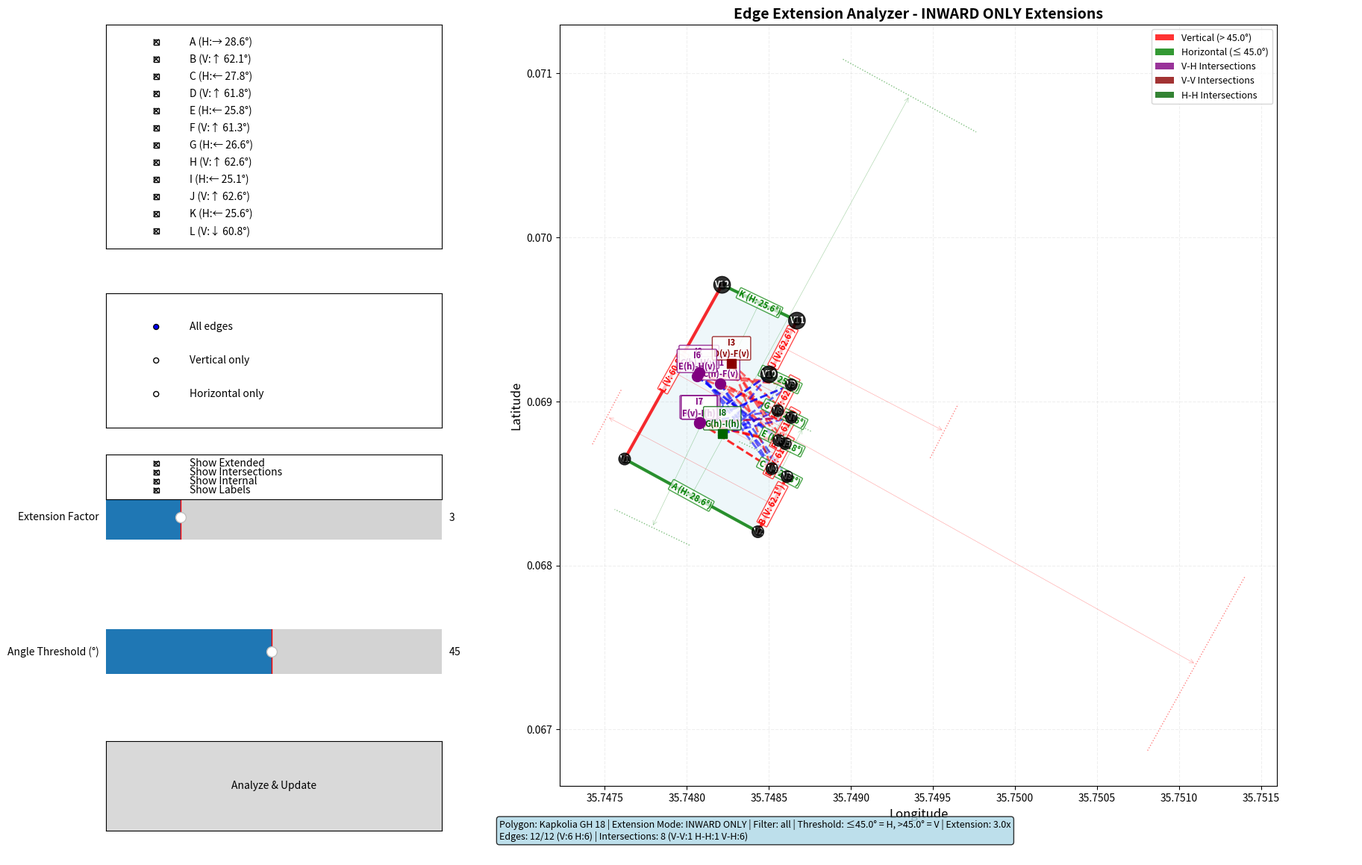

This chart was generated by the following Python code:
"""
Improved Edge Extension Analyzer with INWARD-ONLY extension
Edges extend only toward the interior of the polygon
"""
import json
import matplotlib.pyplot as plt
import matplotlib.patches as patches
from matplotlib.patches import Polygon as MplPolygon
from matplotlib.collections import LineCollection
import numpy as np
from dataclasses import dataclass
from typing import List, Tuple, Optional, Dict
from enum import Enum
import warnings
warnings.filterwarnings('ignore')


class EdgeType(Enum):
    """Enumeration for edge types"""
    HORIZONTAL = "horizontal"
    VERTICAL = "vertical"


@dataclass
class Edge:
    """Data class for edge information"""
    index: int
    label: str
    vertices: Tuple[int, int]
    p1: Tuple[float, float]
    p2: Tuple[float, float]
    angle_from_equator: float
    visual_angle: float
    dx: float
    dy: float
    edge_type: EdgeType
    direction: str
    length: float
    bearing: float
    inward_normal: Tuple[float, float]  # New: inward-pointing normal vector
    
    @property
    def is_vertical(self) -> bool:
        return self.edge_type == EdgeType.VERTICAL
    
    @property
    def is_horizontal(self) -> bool:
        return self.edge_type == EdgeType.HORIZONTAL
    
    @property
    def line(self) -> List[Tuple[float, float]]:
        return [self.p1, self.p2]


@dataclass
class Intersection:
    """Data class for intersection information"""
    edge1: Edge
    edge2: Edge
    point: Tuple[float, float]
    dist1: float
    dist2: float
    
    @property
    def intersection_type(self) -> str:
        """Get intersection type (V-V, H-H, or V-H)"""
        if self.edge1.is_vertical and self.edge2.is_vertical:
            return "V-V"
        elif self.edge1.is_horizontal and self.edge2.is_horizontal:
            return "H-H"
        else:
            return "V-H"


class GeometryUtils:
    """Utility class for geometric calculations"""
    
    @staticmethod
    def calculate_angle_from_equator(dx: float, dy: float) -> float:
        """
        Calculate the acute angle between a line and the equator (east-west direction)
        Returns angle in degrees (0-90)
        """
        # Normalize the edge vector
        length = np.sqrt(dx**2 + dy**2)
        if length == 0:
            return 0.0
        
        edge_norm = np.array([dx / length, dy / length])
        east_vec = np.array([1.0, 0.0])  # East direction along equator
        
        # Calculate dot product and angle
        dot_product = np.clip(np.dot(east_vec, edge_norm), -1.0, 1.0)
        angle = np.degrees(np.arccos(abs(dot_product)))
        
        # Return the acute angle (0-90 degrees)
        return min(angle, 180 - angle)
    
    @staticmethod
    def calculate_inward_normal(p1: Tuple[float, float], 
                               p2: Tuple[float, float],
                               polygon_vertices: List[Tuple[float, float]]) -> Tuple[float, float]:
        """
        Calculate the inward-pointing normal vector for an edge.
        Uses the polygon centroid to determine which direction is inward.
        """
        # Edge vector
        edge_vec = np.array([p2[0] - p1[0], p2[1] - p1[1]])
        
        # Perpendicular vector (rotated 90 degrees counterclockwise)
        perp_vec = np.array([-edge_vec[1], edge_vec[0]])
        
        # Normalize
        perp_length = np.linalg.norm(perp_vec)
        if perp_length == 0:
            return (0.0, 0.0)
        perp_vec = perp_vec / perp_length
        
        # Calculate polygon centroid
        centroid = np.mean(polygon_vertices, axis=0)
        
        # Edge midpoint
        midpoint = np.array([(p1[0] + p2[0]) / 2, (p1[1] + p2[1]) / 2])
        
        # Vector from midpoint to centroid
        to_centroid = centroid - midpoint
        
        # Check which perpendicular direction points toward centroid
        if np.dot(perp_vec, to_centroid) > 0:
            inward = perp_vec
        else:
            inward = -perp_vec
        
        return tuple(inward)
    
    @staticmethod
    def line_intersection(line1: List[Tuple[float, float]], 
                         line2: List[Tuple[float, float]], 
                         segment_only: bool = True) -> Optional[Tuple[float, float]]:
        """Find intersection point of two lines using numpy for efficiency"""
        p1, p2 = np.array(line1[0]), np.array(line1[1])
        p3, p4 = np.array(line2[0]), np.array(line2[1])
        
        d1 = p2 - p1
        d2 = p4 - p3
        
        cross = np.cross(d1, d2)
        
        if abs(cross) < 1e-12:
            return None
        
        t1 = np.cross(p3 - p1, d2) / cross
        t2 = np.cross(p3 - p1, d1) / cross
        
        if segment_only:
            if not (-1e-9 <= t1 <= 1 + 1e-9 and -1e-9 <= t2 <= 1 + 1e-9):
                return None
        
        intersection = p1 + t1 * d1
        return tuple(intersection)
    
    @staticmethod
    def point_in_polygon(point: Tuple[float, float], 
                        polygon_vertices: List[Tuple[float, float]]) -> bool:
        """Ray casting algorithm for point-in-polygon test"""
        x, y = point
        n = len(polygon_vertices)
        inside = False
        
        p1x, p1y = polygon_vertices[0]
        for i in range(n + 1):
            p2x, p2y = polygon_vertices[i % n]
            if y > min(p1y, p2y):
                if y <= max(p1y, p2y):
                    if x <= max(p1x, p2x):
                        if p1y != p2y:
                            xinters = (y - p1y) * (p2x - p1x) / (p2y - p1y) + p1x
                        if p1x == p2x or x <= xinters:
                            inside = not inside
            p1x, p1y = p2x, p2y
        
        return inside
    
    @staticmethod
    def extend_line_inward(line: List[Tuple[float, float]], 
                          inward_normal: Tuple[float, float],
                          factor: float) -> List[Tuple[float, float]]:
        """
        Extend a line segment INWARD ONLY using the inward normal vector.
        The extension creates a line perpendicular to the original edge,
        extending into the polygon interior.
        
        Returns a line from the original edge into the interior.
        """
        p1, p2 = np.array(line[0]), np.array(line[1])
        normal = np.array(inward_normal)
        
        # Edge vector and length
        edge_vec = p2 - p1
        edge_length = np.linalg.norm(edge_vec)
        
        if edge_length == 0:
            return line
        
        # Extension distance (proportional to edge length)
        extension_length = edge_length * factor
        
        # Create inward extension from both endpoints
        # We'll create a line that goes inward from the edge
        inward_p1 = p1 + normal * extension_length
        inward_p2 = p2 + normal * extension_length
        
        # Return the inward-extended line parallel to the original
        return [tuple(inward_p1), tuple(inward_p2)]
    
    @staticmethod
    def min_distance_to_segment(point: Tuple[float, float], 
                               line: List[Tuple[float, float]]) -> float:
        """Calculate minimum distance from point to line segment endpoints"""
        p = np.array(point)
        p1, p2 = np.array(line[0]), np.array(line[1])
        return min(np.linalg.norm(p - p1), np.linalg.norm(p - p2))


class EdgeExtensionAnalyzer:
    """Main analyzer class with INWARD-ONLY extension"""
    
    def __init__(self, geojson_data: Dict):
        # Data
        self.geojson_data = geojson_data
        self.coords = geojson_data['features'][0]['geometry']['coordinates'][0]
        self.polygon_vertices = self.coords[:-1]
        
        # Settings
        self.angle_threshold = 45.0
        self.extension_factor = 3.0
        self.edge_type_filter = 'all'
        
        # Display settings
        self.show_extended_lines = True
        self.show_intersections = True
        self.show_internal_lines = True
        self.show_labels = True
        
        # Computed data
        self.edges: List[Edge] = []
        self.selected_edges: List[bool] = []
        self.intersections: List[Intersection] = []
        self.internal_lines: List[Dict] = []
        
        # GUI elements
        self.fig = None
        self.ax_plot = None
        
        # Initialize
        self._compute_edges()
        self.selected_edges = [True] * len(self.edges)
    
    def _compute_edges(self):
        """Compute edge information including inward normals"""
        self.edges = []
        n = len(self.polygon_vertices)
        
        for i in range(n):
            p1 = self.polygon_vertices[i]
            p2 = self.polygon_vertices[(i + 1) % n]
            
            dx = p2[0] - p1[0]
            dy = p2[1] - p1[1]
            
            # Calculate angles
            angle_from_equator = GeometryUtils.calculate_angle_from_equator(dx, dy)
            visual_angle = np.degrees(np.arctan2(dy, dx))
            bearing = np.degrees(np.arctan2(dx, dy))
            if bearing < 0:
                bearing += 360
            
            # Classify edge type
            edge_type = (EdgeType.HORIZONTAL if angle_from_equator <= self.angle_threshold 
                        else EdgeType.VERTICAL)
            
            # Determine direction arrow
            if abs(dx) > abs(dy):
                direction = "→" if dx > 0 else "←"
            else:
                direction = "↑" if dy > 0 else "↓"
            
            # Calculate length
            length = np.sqrt(dx**2 + dy**2)
            
            # Calculate inward normal
            inward_normal = GeometryUtils.calculate_inward_normal(
                p1, p2, self.polygon_vertices
            )
            
            edge = Edge(
                index=i,
                label=chr(65 + i),
                vertices=(i, (i + 1) % n),
                p1=p1,
                p2=p2,
                angle_from_equator=angle_from_equator,
                visual_angle=visual_angle,
                dx=dx,
                dy=dy,
                edge_type=edge_type,
                direction=direction,
                length=length,
                bearing=bearing,
                inward_normal=inward_normal
            )
            
            self.edges.append(edge)
    
    def _get_filtered_edges(self) -> List[Edge]:
        """Get edges based on current filter settings"""
        filtered = []
        
        for i, edge in enumerate(self.edges):
            if not self.selected_edges[i]:
                continue
            
            if self.edge_type_filter == 'all':
                filtered.append(edge)
            elif self.edge_type_filter == 'vertical' and edge.is_vertical:
                filtered.append(edge)
            elif self.edge_type_filter == 'horizontal' and edge.is_horizontal:
                filtered.append(edge)
        
        return filtered
    
    def analyze(self):
        """Perform intersection analysis with INWARD extensions"""
        edges_to_extend = self._get_filtered_edges()
        self.intersections = []
        self.internal_lines = []
        
        # Extend edges INWARD
        extended_edges = [
            (edge, GeometryUtils.extend_line_inward(
                edge.line, edge.inward_normal, self.extension_factor
            ))
            for edge in edges_to_extend
        ]
        
        # Find intersections between inward-extended lines
        n = len(extended_edges)
        for i in range(n):
            for j in range(i + 1, n):
                edge_i, ext_line_i = extended_edges[i]
                edge_j, ext_line_j = extended_edges[j]
                
                # Skip adjacent edges
                vertices_i = set(edge_i.vertices)
                vertices_j = set(edge_j.vertices)
                if len(vertices_i | vertices_j) < 4:
                    continue
                
                # Find intersection between the two inward-extended lines
                point = GeometryUtils.line_intersection(
                    ext_line_i, ext_line_j, segment_only=False
                )
                
                if point is None:
                    continue
                
                # Check if inside polygon
                if not GeometryUtils.point_in_polygon(point, self.polygon_vertices):
                    continue
                
                # Calculate distances from intersection to original edges
                dist1 = GeometryUtils.min_distance_to_segment(point, edge_i.line)
                dist2 = GeometryUtils.min_distance_to_segment(point, edge_j.line)
                
                # Only include if not too close to original edges
                if dist1 > 1e-5 and dist2 > 1e-5:
                    intersection = Intersection(
                        edge1=edge_i,
                        edge2=edge_j,
                        point=point,
                        dist1=dist1,
                        dist2=dist2
                    )
                    self.intersections.append(intersection)
                    
                    # Create internal lines
                    self._create_internal_lines(intersection)
    
    def _create_internal_lines(self, intersection: Intersection):
        """Create internal lines from intersection to edge endpoints"""
        point = intersection.point
        
        for edge, color in [(intersection.edge1, 'red' if intersection.edge1.is_vertical else 'blue'),
                           (intersection.edge2, 'red' if intersection.edge2.is_vertical else 'blue')]:
            for endpoint in edge.line:
                midpoint = ((point[0] + endpoint[0]) / 2, 
                           (point[1] + endpoint[1]) / 2)
                
                if GeometryUtils.point_in_polygon(midpoint, self.polygon_vertices):
                    self.internal_lines.append({
                        'line': [point, endpoint],
                        'color': color,
                        'edge_label': edge.label
                    })
    
    def update_angle_threshold(self, new_threshold: float):
        """Update angle threshold and recompute edges"""
        self.angle_threshold = new_threshold
        self._compute_edges()
        # Preserve selection state if possible
        while len(self.selected_edges) < len(self.edges):
            self.selected_edges.append(True)
    
    def export_results(self) -> Dict:
        """Export analysis results as structured data"""
        return {
            'polygon_id': self.geojson_data['features'][0]['properties']['id'],
            'settings': {
                'angle_threshold': self.angle_threshold,
                'extension_factor': self.extension_factor,
                'edge_type_filter': self.edge_type_filter,
                'extension_mode': 'inward_only'
            },
            'edges': [
                {
                    'label': edge.label,
                    'type': edge.edge_type.value,
                    'angle_from_equator': edge.angle_from_equator,
                    'bearing': edge.bearing,
                    'length': edge.length,
                    'inward_normal': edge.inward_normal,
                    'selected': self.selected_edges[edge.index]
                }
                for edge in self.edges
            ],
            'intersections': [
                {
                    'id': i + 1,
                    'type': inter.intersection_type,
                    'edges': [inter.edge1.label, inter.edge2.label],
                    'point': inter.point,
                    'distances': [inter.dist1, inter.dist2]
                }
                for i, inter in enumerate(self.intersections)
            ],
            'statistics': self.get_statistics()
        }
    
    def get_statistics(self) -> Dict:
        """Get analysis statistics"""
        filtered_edges = self._get_filtered_edges()
        vertical = sum(1 for e in filtered_edges if e.is_vertical)
        horizontal = sum(1 for e in filtered_edges if e.is_horizontal)
        
        inter_types = {'V-V': 0, 'H-H': 0, 'V-H': 0}
        for inter in self.intersections:
            inter_types[inter.intersection_type] += 1
        
        return {
            'total_edges': len(self.edges),
            'selected_edges': len(filtered_edges),
            'vertical_edges': vertical,
            'horizontal_edges': horizontal,
            'total_intersections': len(self.intersections),
            'intersection_types': inter_types
        }
    
    def create_gui(self):
        """Create interactive GUI"""
        from matplotlib.widgets import Button, CheckButtons, RadioButtons, Slider
        
        self.fig = plt.figure(figsize=(18, 12))
        
        # Main plot area
        self.ax_plot = plt.axes([0.3, 0.1, 0.65, 0.85])
        
        # Control panels
        ax_edge_select = plt.axes([0.02, 0.7, 0.25, 0.25])
        ax_edge_type = plt.axes([0.02, 0.5, 0.25, 0.15])
        ax_slider = plt.axes([0.02, 0.35, 0.25, 0.1])
        ax_angle_threshold = plt.axes([0.02, 0.2, 0.25, 0.1])
        ax_buttons = plt.axes([0.02, 0.05, 0.25, 0.1])
        ax_toggles = plt.axes([0.02, 0.42, 0.25, 0.05])
        ax_info = plt.axes([0.3, 0.02, 0.65, 0.06])
        
        # Edge selection checkboxes
        edge_labels = [
            f"{e.label} ({e.edge_type.value[0].upper()}:{e.direction} {e.angle_from_equator:.1f}°)"
            for e in self.edges
        ]
        self.checkboxes = CheckButtons(ax_edge_select, edge_labels, self.selected_edges)
        self.checkboxes.on_clicked(self._on_edge_select)
        
        # Edge type filter
        self.radio = RadioButtons(ax_edge_type, 
                                  ['All edges', 'Vertical only', 'Horizontal only'])
        self.radio.on_clicked(self._on_edge_type_change)
        
        # Sliders
        self.slider = Slider(ax_slider, 'Extension Factor', 1.0, 10.0, 
                           valinit=self.extension_factor, valstep=0.5)
        self.slider.on_changed(self._on_slider_change)
        
        self.slider_angle = Slider(ax_angle_threshold, 'Angle Threshold (°)', 1.0, 90.0, 
                                  valinit=self.angle_threshold, valstep=1.0)
        self.slider_angle.on_changed(self._on_angle_change)
        
        # Buttons
        self.btn_analyze = Button(ax_buttons, 'Analyze & Update')
        self.btn_analyze.on_clicked(self._on_analyze)
        
        # Toggles
        toggle_labels = ['Show Extended', 'Show Intersections', 'Show Internal', 'Show Labels']
        toggle_states = [self.show_extended_lines, self.show_intersections, 
                        self.show_internal_lines, self.show_labels]
        self.toggle_buttons = CheckButtons(ax_toggles, toggle_labels, toggle_states)
        self.toggle_buttons.on_clicked(self._on_toggle)
        
        # Info panel
        self.ax_info = ax_info
        self.ax_info.axis('off')
        
        # Initial render
        self.analyze()
        self._render()
    
    def _on_edge_select(self, label):
        """Handle edge selection"""
        edge_label = label[0]
        index = ord(edge_label) - 65
        self.selected_edges[index] = not self.selected_edges[index]
    
    def _on_edge_type_change(self, label):
        """Handle edge type filter change"""
        filters = {'All edges': 'all', 'Vertical only': 'vertical', 'Horizontal only': 'horizontal'}
        self.edge_type_filter = filters[label]
    
    def _on_slider_change(self, val):
        """Handle extension factor change"""
        self.extension_factor = val
    
    def _on_angle_change(self, val):
        """Handle angle threshold change"""
        self.update_angle_threshold(val)
    
    def _on_toggle(self, label):
        """Handle display toggles"""
        toggles = {
            'Show Extended': 'show_extended_lines',
            'Show Intersections': 'show_intersections',
            'Show Internal': 'show_internal_lines',
            'Show Labels': 'show_labels'
        }
        attr = toggles.get(label)
        if attr:
            setattr(self, attr, not getattr(self, attr))
    
    def _on_analyze(self, event):
        """Handle analyze button click"""
        self.analyze()
        self._render()
    
    def _render(self):
        """Render the visualization"""
        self.ax_plot.clear()
        
        # Plot polygon
        lons = [v[0] for v in self.polygon_vertices]
        lats = [v[1] for v in self.polygon_vertices]
        polygon = MplPolygon(list(zip(lons, lats)), 
                           facecolor='lightblue', edgecolor='darkblue',
                           linewidth=2, alpha=0.2)
        self.ax_plot.add_patch(polygon)
        
        # Plot edges
        self._render_edges()
        
        # Plot vertices
        self._render_vertices()
        
        # Plot extended lines (inward)
        if self.show_extended_lines:
            self._render_extended_lines()
        
        # Plot intersections
        if self.show_intersections:
            self._render_intersections()
        
        # Plot internal lines
        if self.show_internal_lines:
            self._render_internal_lines()
        
        # Finalize plot
        self._finalize_plot()
        
        # Update info panel
        self._update_info_panel()
        
        self.fig.canvas.draw_idle()
    
    def _render_edges(self):
        """Render polygon edges with type-based styling"""
        for edge in self.edges:
            color = 'red' if edge.is_vertical else 'green'
            linewidth = 3.0 if self.selected_edges[edge.index] else 1.5
            
            self.ax_plot.plot([edge.p1[0], edge.p2[0]], 
                            [edge.p1[1], edge.p2[1]],
                            color=color, linewidth=linewidth, alpha=0.8)
            
            if self.show_labels:
                mid_x = (edge.p1[0] + edge.p2[0]) / 2
                mid_y = (edge.p1[1] + edge.p2[1]) / 2
                angle = edge.visual_angle
                
                # Adjust angle for readability
                if angle > 90:
                    angle -= 180
                elif angle < -90:
                    angle += 180
                
                label_text = f"{edge.label} ({edge.edge_type.value[0].upper()}: {edge.angle_from_equator:.1f}°)"
                self.ax_plot.text(mid_x, mid_y, label_text,
                                fontsize=8, fontweight='bold', color=color,
                                ha='center', va='center', rotation=angle,
                                bbox=dict(boxstyle="round,pad=0.1", facecolor="white", 
                                         edgecolor=color, alpha=0.7))
    
    def _render_vertices(self):
        """Render polygon vertices"""
        lons = [v[0] for v in self.polygon_vertices]
        lats = [v[1] for v in self.polygon_vertices]
        
        self.ax_plot.scatter(lons, lats, color='black', s=50, zorder=5, alpha=0.7)
        
        if self.show_labels:
            for i, (lon, lat) in enumerate(zip(lons, lats)):
                self.ax_plot.text(lon, lat, f'V{i+1}', 
                                fontsize=8, fontweight='bold', color='white',
                                ha='center', va='center',
                                bbox=dict(boxstyle="circle,pad=0.1", 
                                         facecolor="black", alpha=0.8))
    
    def _render_extended_lines(self):
        """Render INWARD extended edge lines"""
        edges_to_extend = self._get_filtered_edges()
        
        for edge in edges_to_extend:
            extended = GeometryUtils.extend_line_inward(
                edge.line, edge.inward_normal, self.extension_factor
            )
            color = 'red' if edge.is_vertical else 'green'
            
            # Draw the inward-extended line (parallel to original edge)
            self.ax_plot.plot([extended[0][0], extended[1][0]], 
                            [extended[0][1], extended[1][1]],
                            color=color, linewidth=1, linestyle=':', alpha=0.5)
            
            # Optionally draw arrows showing inward direction
            mid_orig = np.array([(edge.p1[0] + edge.p2[0]) / 2, 
                                (edge.p1[1] + edge.p2[1]) / 2])
            mid_ext = np.array([(extended[0][0] + extended[1][0]) / 2,
                               (extended[0][1] + extended[1][1]) / 2])
            
            # Draw arrow from original to extended
            self.ax_plot.annotate('', xy=mid_ext, xytext=mid_orig,
                                arrowprops=dict(arrowstyle='->', color=color, 
                                              lw=0.5, alpha=0.3))
    
    def _render_intersections(self):
        """Render intersection points"""
        colors = {'V-V': 'darkred', 'H-H': 'darkgreen', 'V-H': 'purple'}
        markers = {'V-V': 's', 'H-H': 's', 'V-H': 'o'}
        sizes = {'V-V': 80, 'H-H': 80, 'V-H': 100}
        
        for idx, inter in enumerate(self.intersections):
            itype = inter.intersection_type
            
            self.ax_plot.scatter([inter.point[0]], [inter.point[1]], 
                                color=colors[itype], s=sizes[itype], 
                                zorder=6, marker=markers[itype])
            
            if self.show_labels:
                label = f'I{idx+1}\n{inter.edge1.label}({inter.edge1.edge_type.value[0]})-{inter.edge2.label}({inter.edge2.edge_type.value[0]})'
                self.ax_plot.text(inter.point[0], inter.point[1] + 0.00003, label,
                                fontsize=8, fontweight='bold', color=colors[itype],
                                ha='center', va='bottom',
                                bbox=dict(boxstyle="round,pad=0.15", facecolor="white", 
                                         edgecolor=colors[itype], alpha=0.8))
    
    def _render_internal_lines(self):
        """Render internal connection lines"""
        for line_data in self.internal_lines:
            p1, p2 = line_data['line']
            self.ax_plot.plot([p1[0], p2[0]], [p1[1], p2[1]],
                            color=line_data['color'], linewidth=2, 
                            linestyle='--', alpha=0.6)
    
    def _finalize_plot(self):
        """Add labels, legend, and formatting"""
        self.ax_plot.set_xlabel('Longitude', fontsize=12)
        self.ax_plot.set_ylabel('Latitude', fontsize=12)
        self.ax_plot.set_title('Edge Extension Analyzer - INWARD ONLY Extensions', 
                              fontsize=14, fontweight='bold')
        
        # Legend
        legend_elements = [
            patches.Patch(facecolor='red', alpha=0.8, 
                         label=f'Vertical (> {self.angle_threshold}°)'),
            patches.Patch(facecolor='green', alpha=0.8, 
                         label=f'Horizontal (≤ {self.angle_threshold}°)'),
            patches.Patch(facecolor='purple', alpha=0.8, label='V-H Intersections'),
            patches.Patch(facecolor='darkred', alpha=0.8, label='V-V Intersections'),
            patches.Patch(facecolor='darkgreen', alpha=0.8, label='H-H Intersections'),
        ]
        
        self.ax_plot.legend(handles=legend_elements, loc='upper right', fontsize=9)
        self.ax_plot.grid(True, alpha=0.2, linestyle='--')
        self.ax_plot.set_aspect('equal', adjustable='box')
    
    def _update_info_panel(self):
        """Update information panel"""
        self.ax_info.clear()
        self.ax_info.axis('off')
        
        stats = self.get_statistics()
        inter_types = stats['intersection_types']
        
        info_text = (
            f"Polygon: {self.geojson_data['features'][0]['properties']['id']} | "
            f"Extension Mode: INWARD ONLY | "
            f"Filter: {self.edge_type_filter} | "
            f"Threshold: ≤{self.angle_threshold}° = H, >{self.angle_threshold}° = V | "
            f"Extension: {self.extension_factor}x\n"
            f"Edges: {stats['selected_edges']}/{stats['total_edges']} "
            f"(V:{stats['vertical_edges']} H:{stats['horizontal_edges']}) | "
            f"Intersections: {stats['total_intersections']} "
            f"(V-V:{inter_types['V-V']} H-H:{inter_types['H-H']} V-H:{inter_types['V-H']})"
        )
        
        self.ax_info.text(0.02, 0.5, info_text, fontsize=9, verticalalignment='center',
                         bbox=dict(boxstyle="round,pad=0.3", facecolor="lightblue", alpha=0.8))
    
    def run(self):
        """Run the application"""
        self.create_gui()
        plt.show()
    
    def print_report(self):
        """Print detailed analysis report"""
        print("=" * 80)
        print("EDGE EXTENSION ANALYZER - INWARD ONLY - REPORT")
        print("=" * 80)
        
        stats = self.get_statistics()
        
        print(f"\nPolygon: {self.geojson_data['features'][0]['properties']['id']}")
        print(f"Extension Mode: INWARD ONLY (toward polygon interior)")
        print(f"Threshold: ≤{self.angle_threshold}° = Horizontal, >{self.angle_threshold}° = Vertical")
        print("\n" + "-" * 80)
        print(f"{'Edge':<6} {'Type':<12} {'Dir':<4} {'Angle':<10} {'Bearing':<10} {'Length':<12}")
        print("-" * 80)
        
        for edge in self.edges:
            print(f"{edge.label:<6} {edge.edge_type.value:<12} {edge.direction:<4} "
                  f"{edge.angle_from_equator:<10.2f} {edge.bearing:<10.2f} {edge.length:<12.6f}")
        
        print("-" * 80)
        print(f"\nTotal edges: {stats['total_edges']}")
        print(f"Horizontal edges: {stats['horizontal_edges']}")
        print(f"Vertical edges: {stats['vertical_edges']}")
        print(f"Total intersections: {stats['total_intersections']}")
        print(f"  V-V: {stats['intersection_types']['V-V']}")
        print(f"  H-H: {stats['intersection_types']['H-H']}")
        print(f"  V-H: {stats['intersection_types']['V-H']}")
        print("=" * 80)


# Example usage
if __name__ == "__main__":
    geojson_data = {
        "type": "FeatureCollection",
        "features": [{
            "type": "Feature",
            "properties": {"id": "Kapkolia GH 18"},
            "geometry": {
                "type": "Polygon",
                "coordinates": [[
                    [35.7476211, 0.0686487], [35.7484332, 0.0682052],
                    [35.7486109, 0.0685414], [35.7485188, 0.0685899],
                    [35.7486008, 0.0687426], [35.7485605, 0.0687621],
                    [35.7486369, 0.0689017], [35.7485544, 0.0689431],
                    [35.7486364, 0.0691011], [35.7485011, 0.0691646],
                    [35.7486711, 0.069492], [35.7482149, 0.0697103],
                    [35.7476211, 0.0686487]
                ]]
            }
        }]
    }
    
    analyzer = EdgeExtensionAnalyzer(geojson_data)
    analyzer.print_report()
    analyzer.run()
